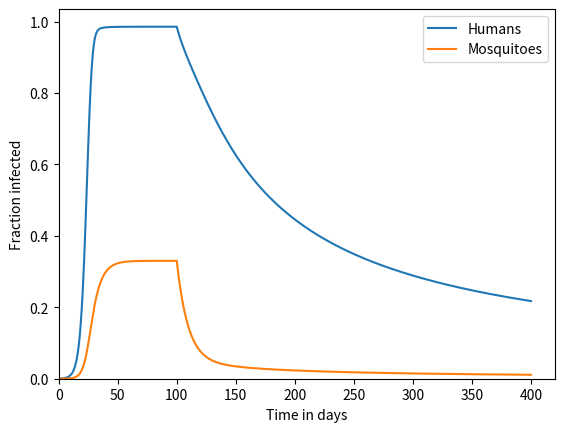

Here is the Python script that generated this plot:
# PROBLEM 3
# 
# Assuming no human death
#
# Modify the prevent_malaria function below to 
# implement the Forward Euler Method. 
# 
# At 100 days, mosquito nets are 
# introduced that reduce the probability of
# bites by bite_reduction_by_net.
# 
# Be sure to include this reduction 
# in your model.
#
# Please note that the mosquito population remains 
# constant because its birth rate is equal to
# its mortality rate.

import matplotlib.pyplot
import numpy

h = 0.1 # days
end_time = 400. # days
num_steps = int(end_time / h)
times = h * numpy.array(range(num_steps + 1))

total_humans = 1e8
total_mosquitoes = 1e10

def prevent_malaria():
    bites_per_day_and_mosquito = 0.1 # 1 / (day * mosquito)
    transmission_probability_mosquito_to_human = 0.3 # probability
    transmission_probability_human_to_mosquito = 0.5 # probability
    human_recovery_time = 70.0 # days
    mosquito_lifetime = 10.0 # days
    bite_reduction_by_net = 0.9 # probability

    infected_humans = numpy.zeros(num_steps + 1)
    infected_mosquitoes = numpy.zeros(num_steps + 1)

    infected_humans[0] = 0.
    infected_mosquitoes[0] = 1e6

    for step in range(num_steps):
        net_factor = 1.0
        if h * step >= 100.:   # after 100 days, the net_factor will be reduced by bites_reduction_by_net
            net_factor = 1.0 - bite_reduction_by_net
        infected_humans[step + 1] = infected_humans[step] \
            + h*(net_factor*bites_per_day_and_mosquito*infected_mosquitoes[step]*(total_humans-infected_humans[step])/total_humans*transmission_probability_mosquito_to_human \
            - 1.0/human_recovery_time * infected_humans[step])
        infected_mosquitoes[step + 1] = infected_mosquitoes[step] \
            + h*(net_factor*bites_per_day_and_mosquito*infected_humans[step]*(total_mosquitoes-infected_mosquitoes[step])/total_humans*transmission_probability_human_to_mosquito \
            - 1.0/mosquito_lifetime * infected_mosquitoes[step])
    return infected_humans, infected_mosquitoes

infected_humans, infected_mosquitoes = prevent_malaria()


def plot_me():
    humans_plot = matplotlib.pyplot.plot(times, infected_humans / total_humans, label='Humans')
    mosquitoes_plot = matplotlib.pyplot.plot(times, infected_mosquitoes / total_mosquitoes, label='Mosquitoes')
    matplotlib.pyplot.legend(('Humans', 'Mosquitoes'), loc='upper right')

    axes = matplotlib.pyplot.gca()
    axes.set_xlabel('Time in days')
    axes.set_ylabel('Fraction infected')
    matplotlib.pyplot.xlim(xmin = 0.)
    matplotlib.pyplot.ylim(ymin = 0.)
    matplotlib.pyplot.show()
plot_me()


